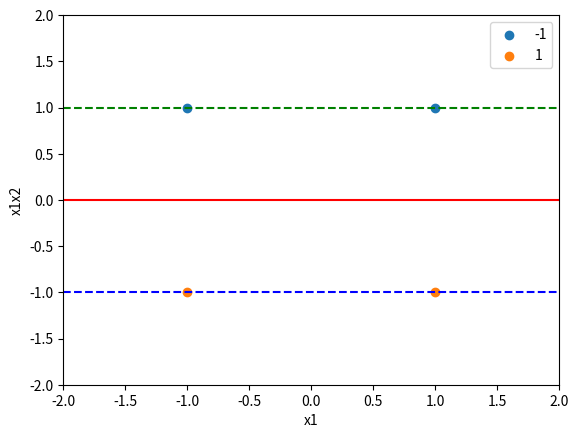
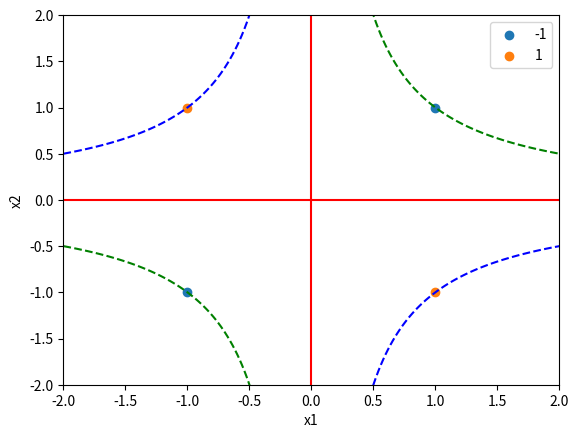

Write Python code to recreate these figures, in order.
# -*- coding: utf-8 -*-
"""
Created on Tue Apr 19 13:40:57 2022

[redacted]
"""
import matplotlib.pyplot as plt
import numpy as np

x_1 = [1,-1]
y_1 = [1,1]
x_2 = [1,-1]
y_2 = [-1,-1]

plt.figure(1)
plt.scatter(x_1, y_1)
plt.scatter(x_2, y_2)
plt.xlabel('x1')
plt.ylabel('x1x2')
plt.legend(['-1','1'])
plt.xlim(-2,2)
plt.ylim(-2,2)
plt.plot(np.linspace(-2,2,100), np.zeros(100), color='r')
plt.plot(np.linspace(-2,2,100), np.ones(100), color='g', linestyle='--')
plt.plot(np.linspace(-2,2,100), -np.ones(100), color='b', linestyle='--')
plt.show()

x_3 = [1,-1]
y_3 = [1,-1]
x_4 = [1,-1]
y_4 = [-1,1]

plt.figure(2)
plt.scatter(x_3, y_3)
plt.scatter(x_4, y_4)
plt.xlabel('x1')
plt.ylabel('x2')
plt.legend(['-1','1'])
plt.xlim(-2,2)
plt.ylim(-2,2)
plt.plot(np.linspace(-2,2,100), np.zeros(100), color='r')
plt.plot(np.zeros(100), np.linspace(-2,2,100), color='r')
plt.plot(np.linspace(-2,-0.1,100), np.ones(100)/np.linspace(-2,-0.1,100), color='g', linestyle='--')
plt.plot(np.linspace(0.1,2,100), np.ones(100)/np.linspace(0.1,2,100), color='g', linestyle='--')
plt.plot(np.linspace(-2,-0.1,100), -np.ones(100)/np.linspace(-2,-0.1,100), color='b', linestyle='--')
plt.plot(np.linspace(0.1,2,100), -np.ones(100)/np.linspace(0.1,2,100), color='b', linestyle='--')
